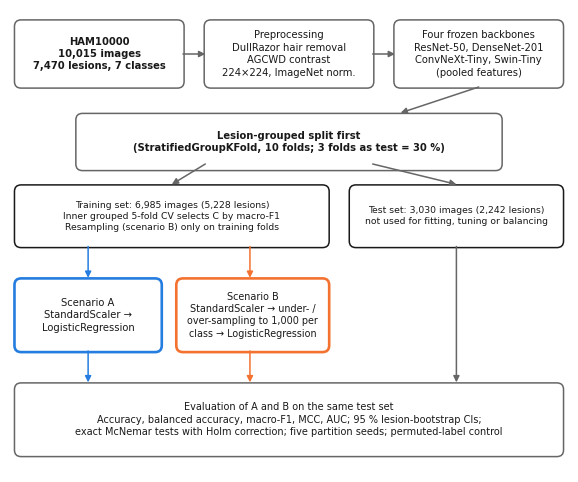

Write the Python code that produced this figure. (Note: this script raises an exception after producing the figure.)
# Regenera el diagrama de flujo (Figura 2) (LANG_FIG=en|es)
import matplotlib, os; matplotlib.use("Agg")
ES=os.environ.get("LANG_FIG","en")=="es"
import matplotlib.pyplot as plt
from matplotlib.patches import FancyBboxPatch, FancyArrowPatch
plt.rcParams.update({"font.family":"DejaVu Sans"})
BLUE="#257de0"; ORANGE="#f47230"; INK="#191919"; GREY="#666666"
fig,ax=plt.subplots(figsize=(7.2,6.0)); ax.set_xlim(0,100); ax.set_ylim(0,84); ax.axis("off")
def box(x,y,w,h,txt,ec=GREY,fs=7.2,bold=False,lw=1.1):
    ax.add_patch(FancyBboxPatch((x,y),w,h,boxstyle="round,pad=0.2,rounding_size=1.2",ec=ec,fc="white",lw=lw))
    ax.text(x+w/2,y+h/2,txt,ha="center",va="center",fontsize=fs,color=INK,fontweight="bold" if bold else "normal",linespacing=1.3)
def arr(x1,y1,x2,y2,c=GREY):
    ax.add_patch(FancyArrowPatch((x1,y1),(x2,y2),arrowstyle="-|>",mutation_scale=9,color=c,lw=1.1,shrinkA=0,shrinkB=0))
box(1,70,30,12,("HAM10000\n10,015 imágenes\n7,470 lesiones, 7 clases" if ES else "HAM10000\n10,015 images\n7,470 lesions, 7 classes"),bold=True)
box(35,70,30,12,("Preprocesamiento\nEliminación de vello (DullRazor)\nContraste AGCWD\n224×224, norm. ImageNet" if ES else "Preprocessing\nDullRazor hair removal\nAGCWD contrast\n224×224, ImageNet norm."))
box(69,70,30,12,("Cuatro redes congeladas\nResNet-50, DenseNet-201\nConvNeXt-Tiny, Swin-Tiny\n(características agrupadas)" if ES else "Four frozen backbones\nResNet-50, DenseNet-201\nConvNeXt-Tiny, Swin-Tiny\n(pooled features)"))
arr(31,76,35,76); arr(65,76,69,76)
box(12,55,76,10,("Primero, partición agrupada por lesión\n(StratifiedGroupKFold, 10 pliegues; 3 como prueba = 30 %)" if ES else "Lesion-grouped split first\n(StratifiedGroupKFold, 10 folds; 3 folds as test = 30 %)"),bold=True,fs=7.2)
arr(84,70,70,65.3)
box(1,41,56,11,("Entrenamiento: 6,985 imágenes (5,228 lesiones)\nCV interna agrupada de 5 pliegues elige C por F1 macro\nRemuestreo (escenario B) solo en pliegues de entrenamiento" if ES else "Training set: 6,985 images (5,228 lesions)\nInner grouped 5-fold CV selects C by macro-F1\nResampling (scenario B) only on training folds"),ec=INK,fs=6.7)
box(61,41,38,11,("Prueba: 3,030 imágenes (2,242 lesiones)\nno se usa para ajustar, afinar ni balancear" if ES else "Test set: 3,030 images (2,242 lesions)\nnot used for fitting, tuning or balancing"),ec=INK,fs=6.7)
arr(35,56,29,52.3); arr(65,56,80,52.3)
box(1,22,26,13,("Escenario A\nStandardScaler →\nLogisticRegression" if ES else "Scenario A\nStandardScaler →\nLogisticRegression"),ec=BLUE,lw=1.9)
box(30,22,27,13,("Escenario B\nStandardScaler → sub- /\nsobremuestreo a 1,000 por\nclase → LogisticRegression" if ES else "Scenario B\nStandardScaler → under- /\nover-sampling to 1,000 per\nclass → LogisticRegression"),ec=ORANGE,lw=1.9,fs=6.9)
arr(14,41,14,35.3,BLUE); arr(43,41,43,35.3,ORANGE)
box(1,3,98,13,("Evaluación de A y B en el mismo conjunto de prueba\nExactitud, exactitud balanceada, F1 macro, MCC, AUC; IC 95 % bootstrap por lesión;\npruebas exactas de McNemar con Holm; cinco semillas de partición; control con etiquetas permutadas" if ES else "Evaluation of A and B on the same test set\nAccuracy, balanced accuracy, macro-F1, MCC, AUC; 95 % lesion-bootstrap CIs;\nexact McNemar tests with Holm correction; five partition seeds; permuted-label control"),fs=7.0)
arr(14,22,14,16.3,BLUE); arr(43,22,43,16.3,ORANGE); arr(80,41,80,16.3)
plt.savefig(os.path.join(os.path.dirname(os.path.abspath(__file__)),"..","figuras_"+("es" if ES else "en"),"fig_workflow.png"),dpi=300,bbox_inches="tight",pad_inches=0.05)
